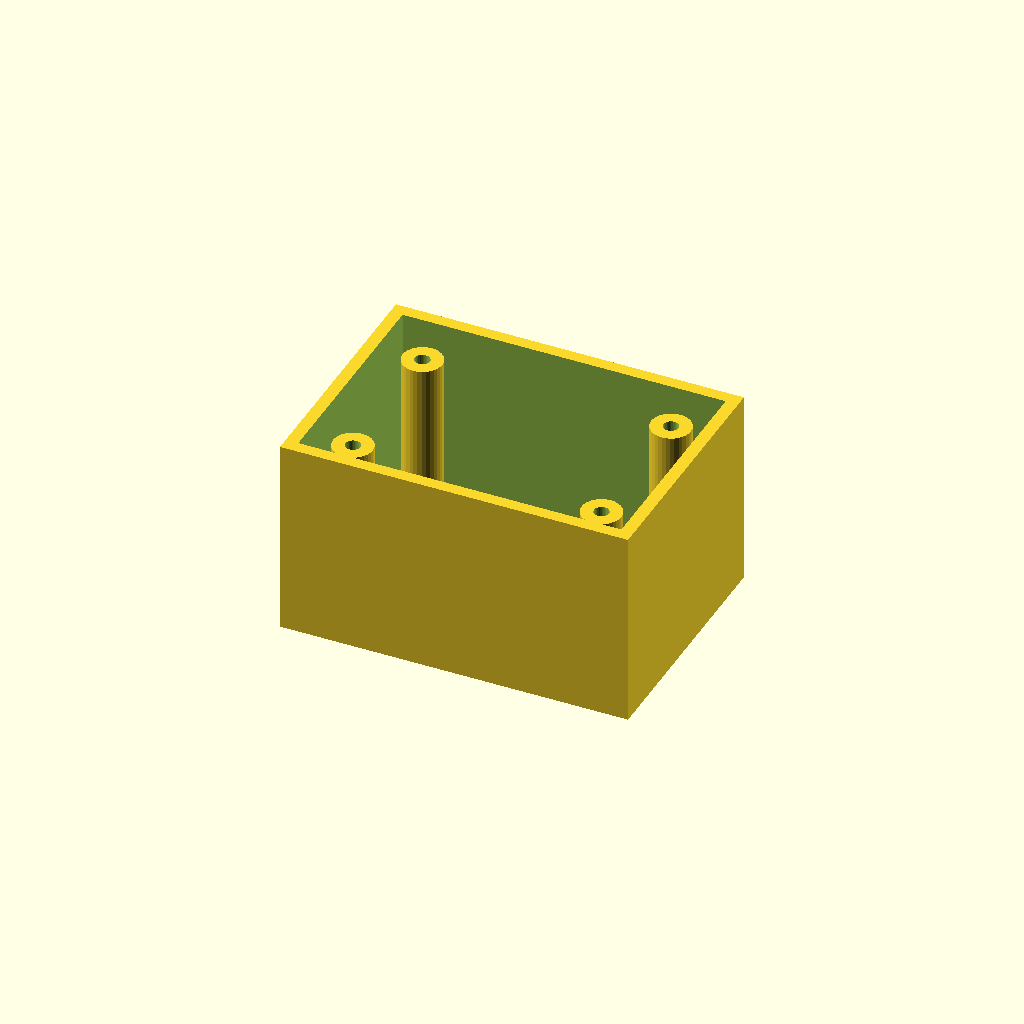
Cell 1: rendered with the file's own defaults.
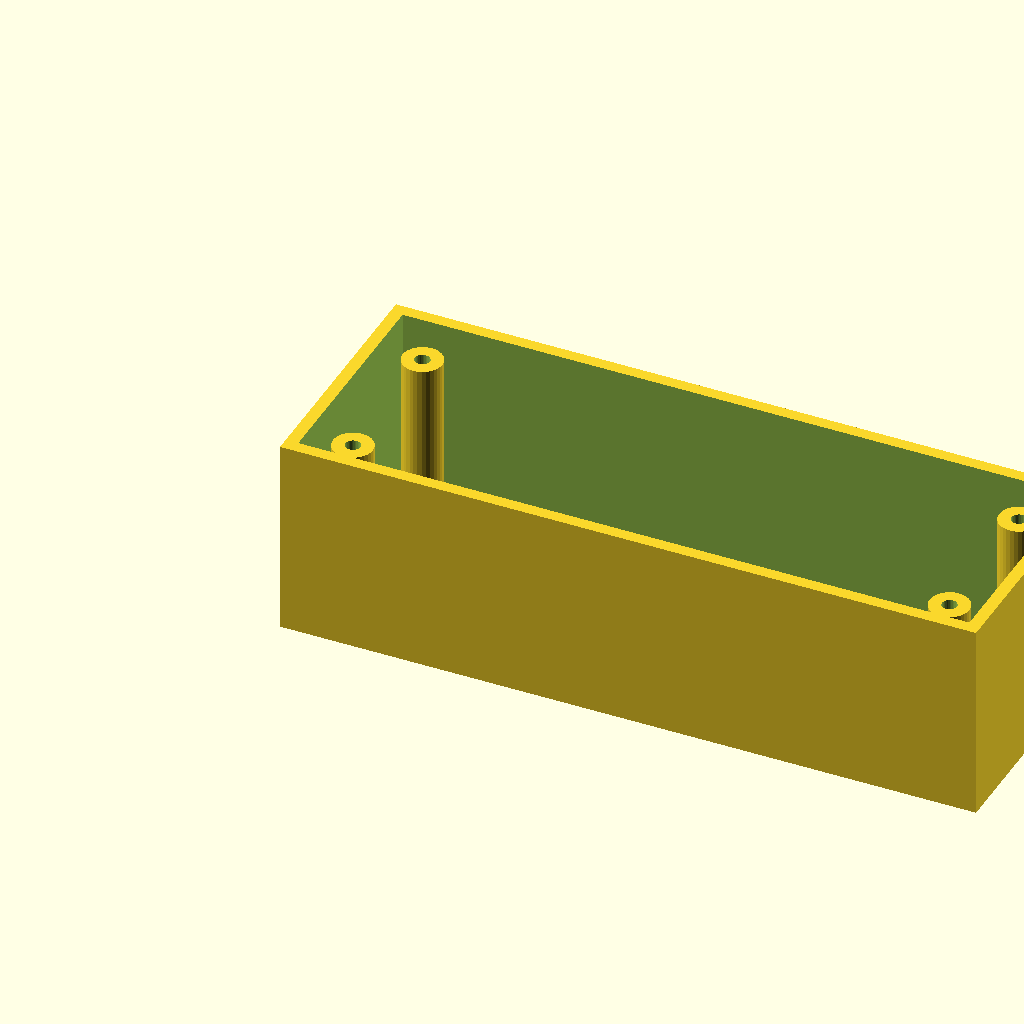
Cell 2 — box_l set to 140, the other parameters unchanged.
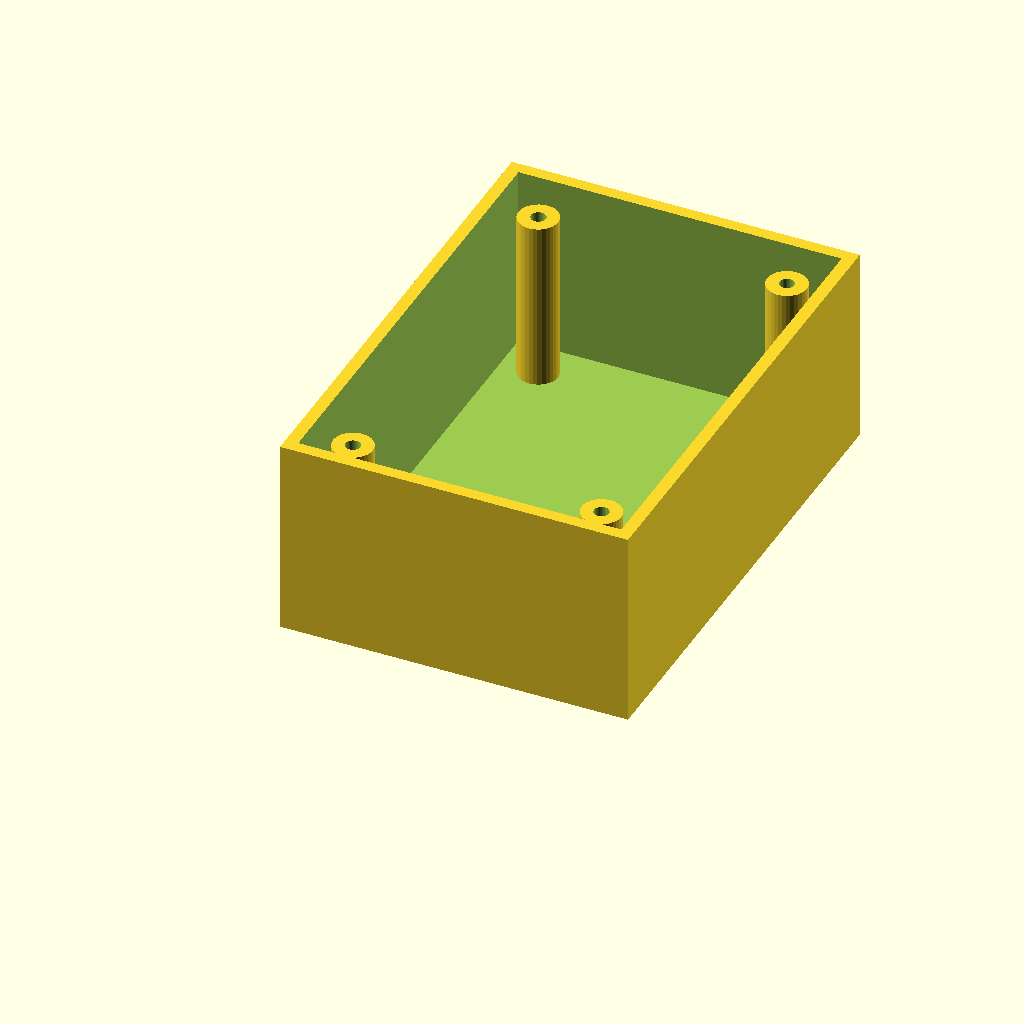
Cell 3: box_w = 100 (everything else at default).
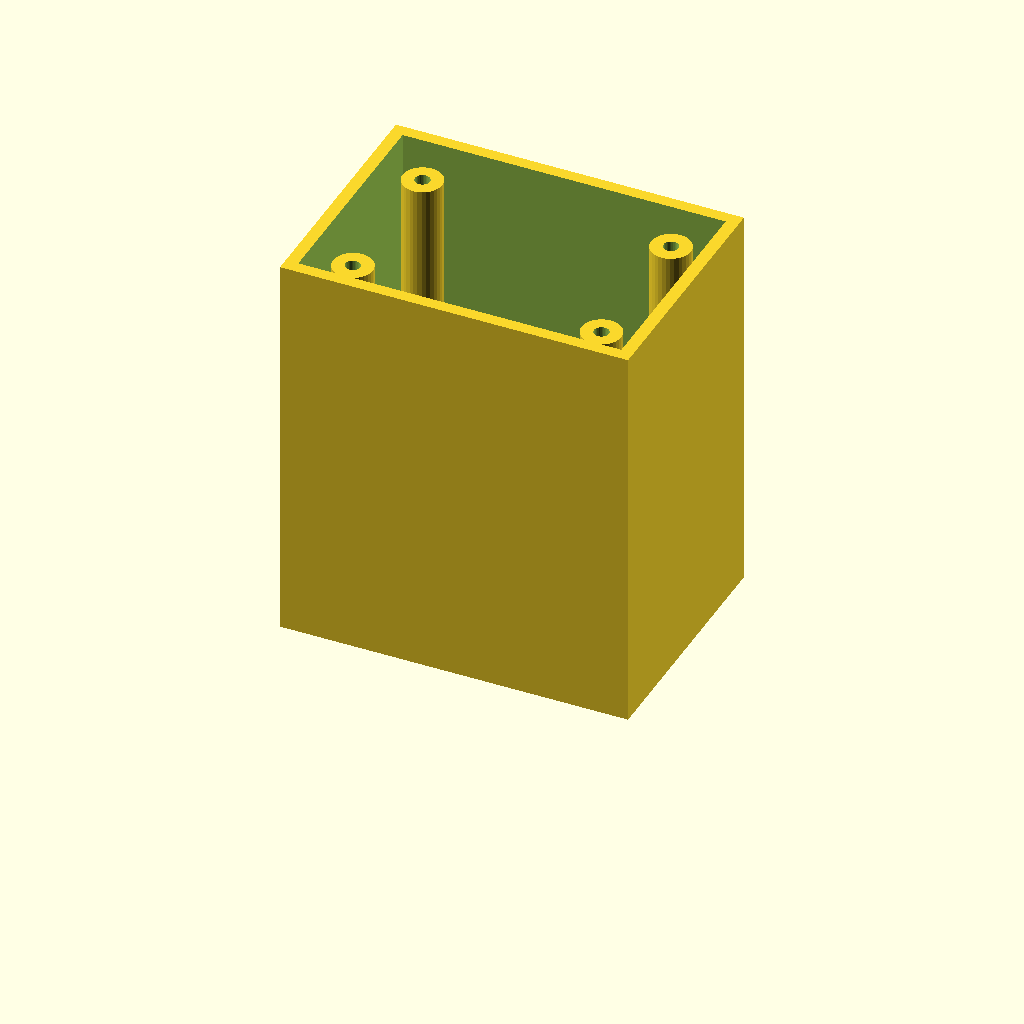
Cell 4: the same model with box_h = 80.
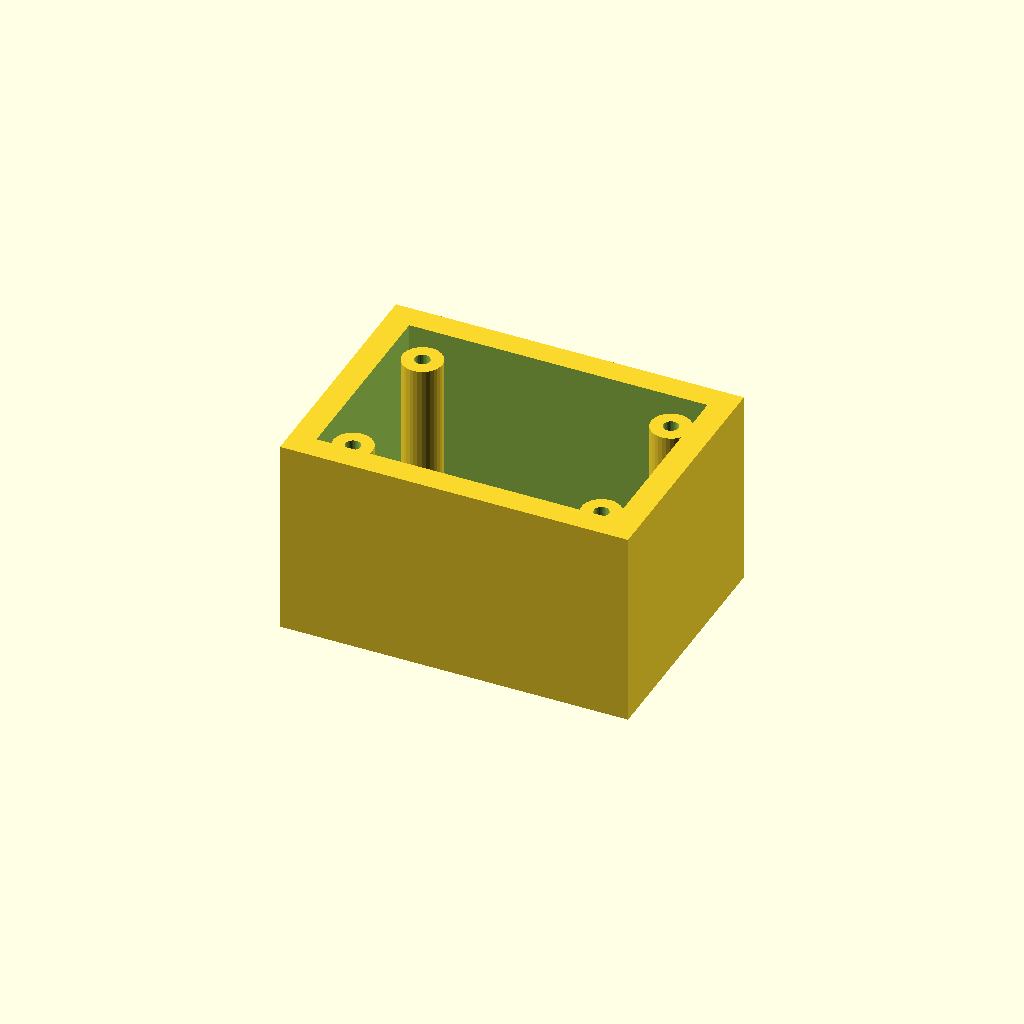
Cell 5: the same model with wall_t = 5.
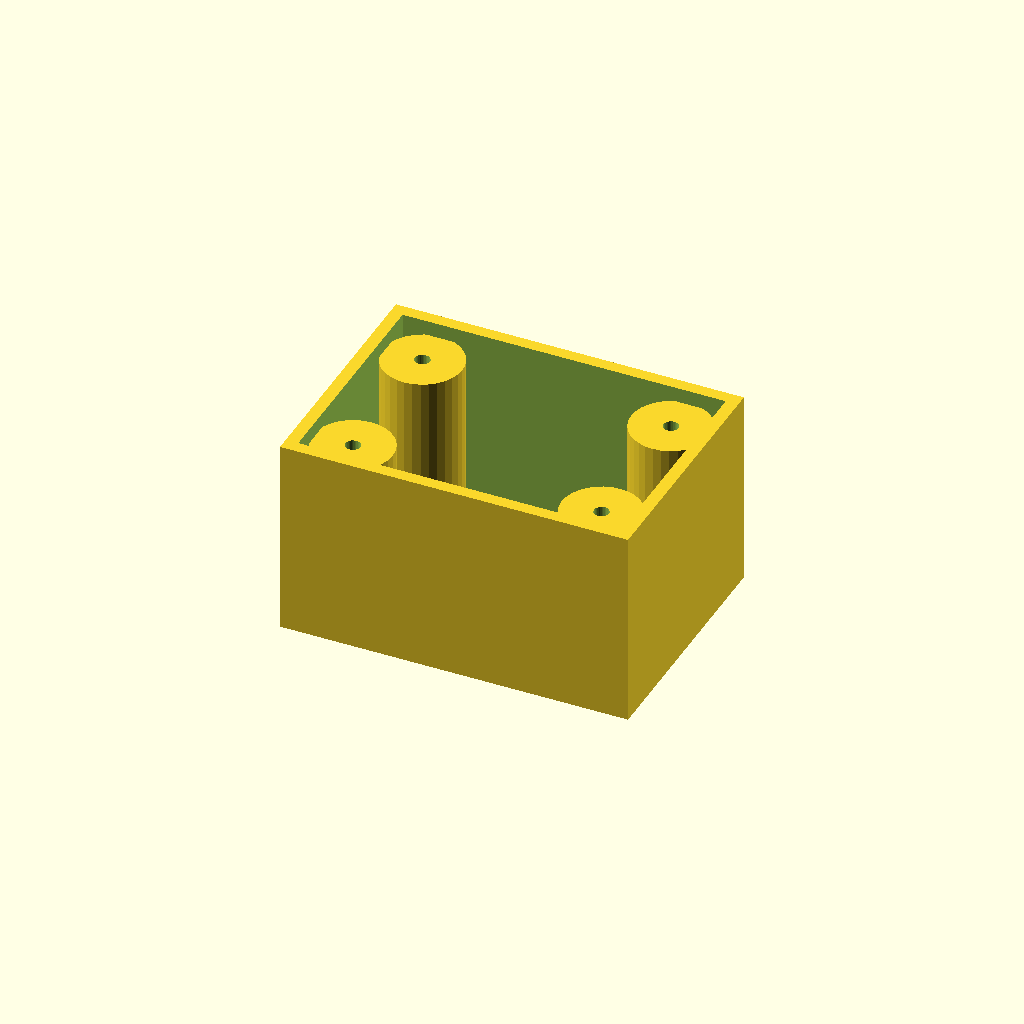
Cell 6: boss_r = 8 (everything else at default).
One fixed orthographic camera (rotation 55°, 0°, 25°; colour scheme Cornfield) for every cell.
The OpenSCAD source (optional_data/data/solid3/enclosurebox/part_0133.scad):
$fn = 32;

// ----------------------------------------------------------------------
// Enclosure box: bosses enclosure
// ----------------------------------------------------------------------

// --- parameters (mm) ---
box_l = 70;               // outer length, X
box_w = 50;               // outer width, Y
box_h = 40;               // outer height
wall_t = 2.5;             // wall thickness
boss_r = 4;               // corner boss radius
hole_r = 1.5;             // boss screw hole radius
boss_in = 10;             // boss inset from the corners

inner_h = box_h - wall_t;  // cavity depth
boss_h = inner_h - 2;  // corner boss height

difference() {
  union() {
    difference() {
      cube([box_l, box_w, box_h]);
      translate([wall_t, wall_t, wall_t])
        cube([box_l - 2 * wall_t, box_w - 2 * wall_t, box_h]);
    }
    for (sx = [0, 1], sy = [0, 1])
      translate([sx ? box_l - boss_in : boss_in,
                 sy ? box_w - boss_in : boss_in, wall_t - 1])
        difference() {
          cylinder(r = boss_r, h = boss_h);
          translate([0, 0, boss_h - 4])
            cylinder(r = hole_r, h = 5);
        }
  }
}
Parameter table extracted from the source (name, type, default, range or options):
box_l: number, default 70
box_w: number, default 50
box_h: number, default 40
wall_t: number, default 2.5
boss_r: number, default 4
hole_r: number, default 1.5
boss_in: number, default 10
